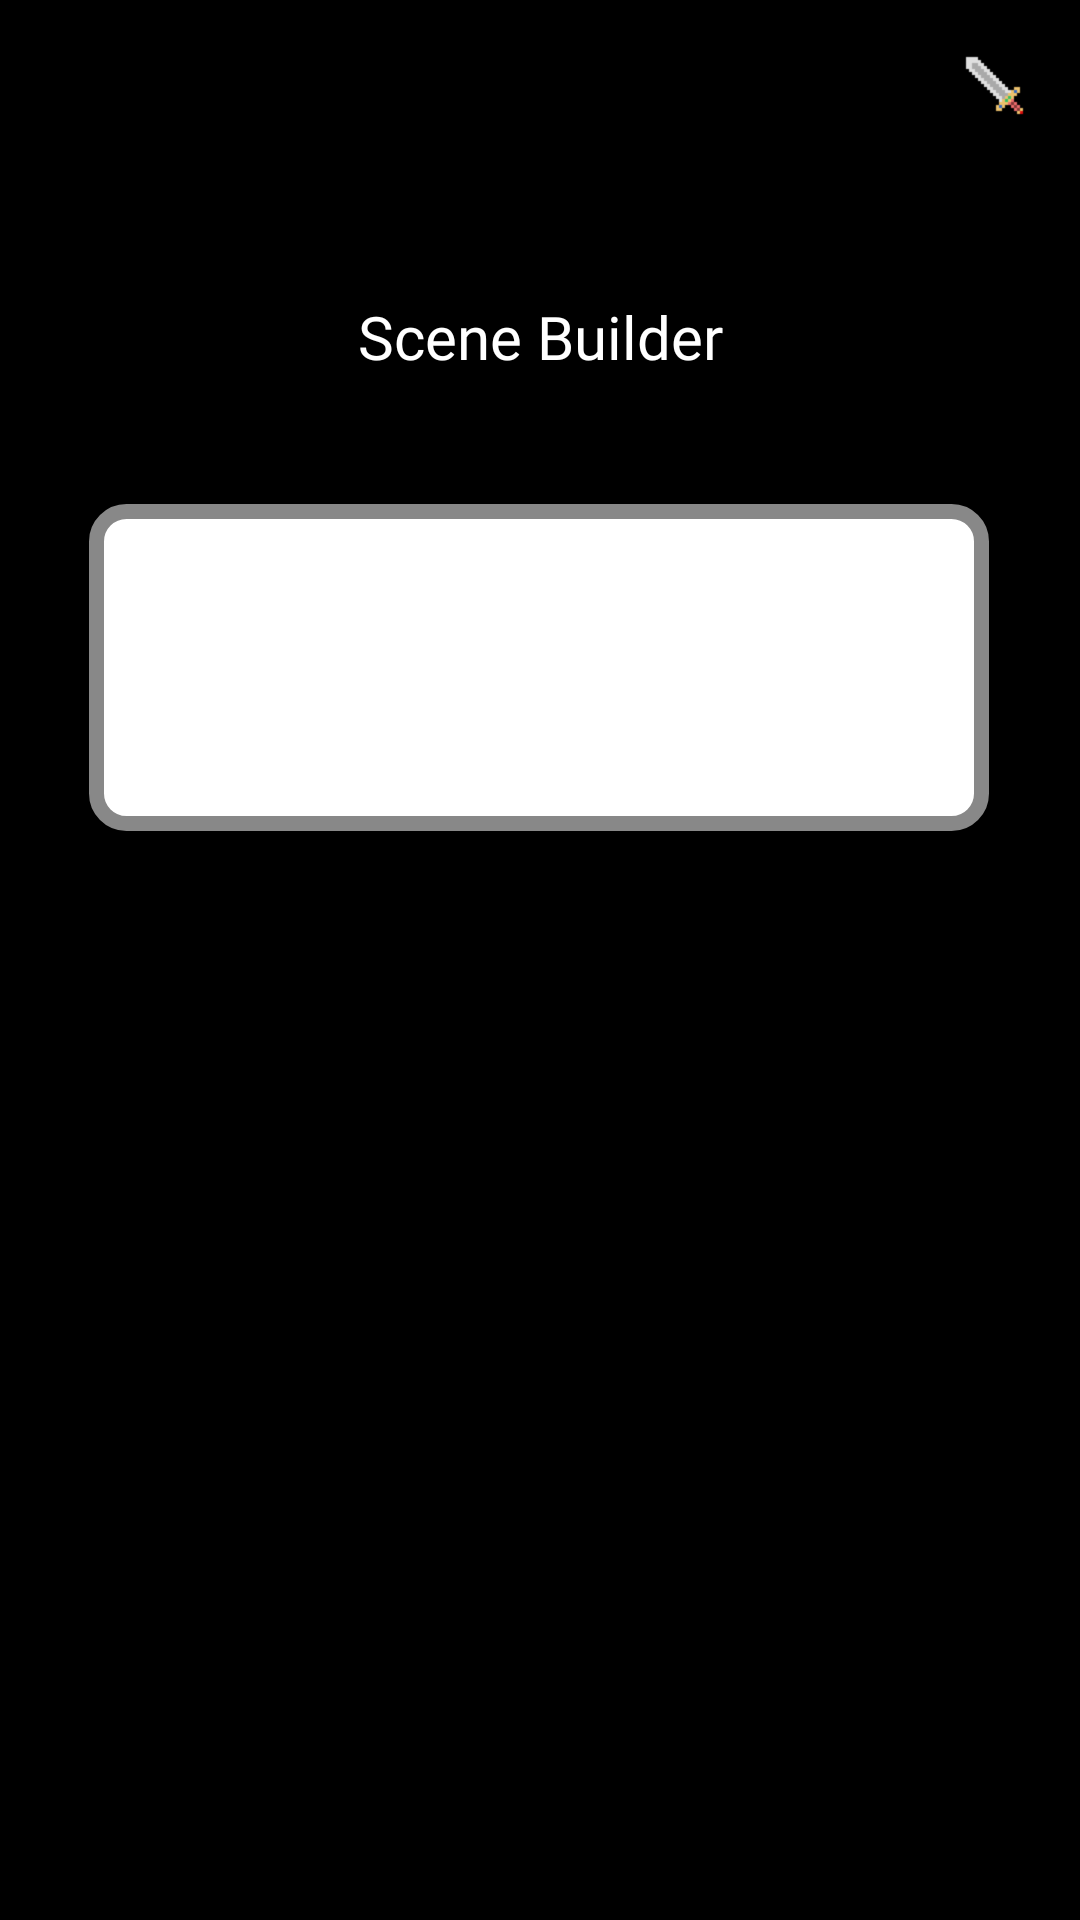

Here is an Android app screen rendered from its layout file. Give the layout XML and the strings, colors and styles it references.
<!-- AndroidManifest.xml: application theme Theme.RPGBuilder -->
<!-- res/layout/scene_builder_layout.xml -->
<?xml version="1.0" encoding="utf-8"?>
<androidx.constraintlayout.widget.ConstraintLayout xmlns:android="http://schemas.android.com/apk/res/android"
    xmlns:app="http://schemas.android.com/apk/res-auto"

    xmlns:tools="http://schemas.android.com/tools"
    android:layout_width="match_parent"
    android:layout_height="match_parent"
    android:background="@color/black">

    <androidx.appcompat.widget.Toolbar
        android:id="@+id/toolbar2"
        android:layout_width="0dp"
        android:layout_height="wrap_content"
        android:layout_marginBottom="112dp"
        app:layout_constraintBottom_toTopOf="@+id/image_view_selector"
        app:layout_constraintEnd_toEndOf="parent"
        app:layout_constraintStart_toStartOf="parent"
        app:layout_constraintTop_toTopOf="parent"
        app:menu="@menu/gifts_menu" />

    <TextView
        android:id="@+id/textView4"
        android:layout_width="wrap_content"
        android:layout_height="wrap_content"
        android:fontFamily="@font/toybox"
        android:text="Scene Builder"
        android:textColor="@color/white"
        android:textSize="20sp"
        app:layout_constraintBottom_toTopOf="@+id/image_view_selector"
        app:layout_constraintEnd_toEndOf="parent"
        app:layout_constraintStart_toStartOf="parent"
        app:layout_constraintTop_toBottomOf="@+id/toolbar2" />

    <ImageView
        android:id="@+id/image_view_selector"
        android:layout_width="300dp"
        android:layout_height="0dp"
        android:layout_marginBottom="363dp"
        android:background="@drawable/option_selector"
        android:padding="20dp"
        android:src="@drawable/baseline_image_search_24"
        app:layout_constraintBottom_toBottomOf="parent"
        app:layout_constraintEnd_toEndOf="parent"
        app:layout_constraintHorizontal_bias="0.495"
        app:layout_constraintStart_toStartOf="parent"
        app:layout_constraintTop_toBottomOf="@+id/toolbar2" />
</androidx.constraintlayout.widget.ConstraintLayout>
<!-- resources referenced by this layout -->
<resources>
  <!-- drawable baseline_image_search_24 (drawable) -->
  <vector android:height="64dp" android:tint="#FFFFFF"
      android:viewportHeight="24" android:viewportWidth="24"
      android:width="64dp" xmlns:android="http://schemas.android.com/apk/res/android">
      <path android:fillColor="@android:color/white" android:pathData="M18,13v7L4,20L4,6h5.02c0.05,-0.71 0.22,-1.38 0.48,-2L4,4c-1.1,0 -2,0.9 -2,2v14c0,1.1 0.9,2 2,2h14c1.1,0 2,-0.9 2,-2v-5l-2,-2zM16.5,18h-11l2.75,-3.53 1.96,2.36 2.75,-3.54zM19.3,8.89c0.44,-0.7 0.7,-1.51 0.7,-2.39C20,4.01 17.99,2 15.5,2S11,4.01 11,6.5s2.01,4.5 4.49,4.5c0.88,0 1.7,-0.26 2.39,-0.7L21,13.42 22.42,12 19.3,8.89zM15.5,9C14.12,9 13,7.88 13,6.5S14.12,4 15.5,4 18,5.12 18,6.5 16.88,9 15.5,9z"/>
  </vector>
  <!-- drawable option_selector (drawable) -->
  <?xml version="1.0" encoding="utf-8"?>
  
  <shape
      xmlns:android="http://schemas.android.com/apk/res/android">
      <stroke
          android:color="#888888"
          android:width="5dp"/>
      <solid
          android:color="@color/white"/>
      <corners
          android:radius="10dp"/>
  </shape>
  <style name="Theme.RPGBuilder" parent="Theme.MaterialComponents.DayNight.NoActionBar">
          
          <item name="colorPrimary">@color/purple_500</item>
          <item name="colorPrimaryVariant">@color/purple_700</item>
          <item name="colorOnPrimary">@color/white</item>
          
          <item name="colorSecondary">@color/teal_200</item>
          <item name="colorSecondaryVariant">@color/teal_700</item>
          <item name="colorOnSecondary">@color/black</item>
          
          <item name="android:statusBarColor">@color/black</item>
          
      </style>
  <!-- not gathered from this repository: default colours our renderer supplied (Android Studio template values) -->
  <color name="purple_500">#FF6200EE</color>
  <color name="purple_700">#FF3700B3</color>
  <color name="teal_200">#FF03DAC5</color>
  <color name="teal_700">#FF018786</color>
  <color name="black">#FF000000</color>
  <color name="white">#FFFFFFFF</color>
</resources>
